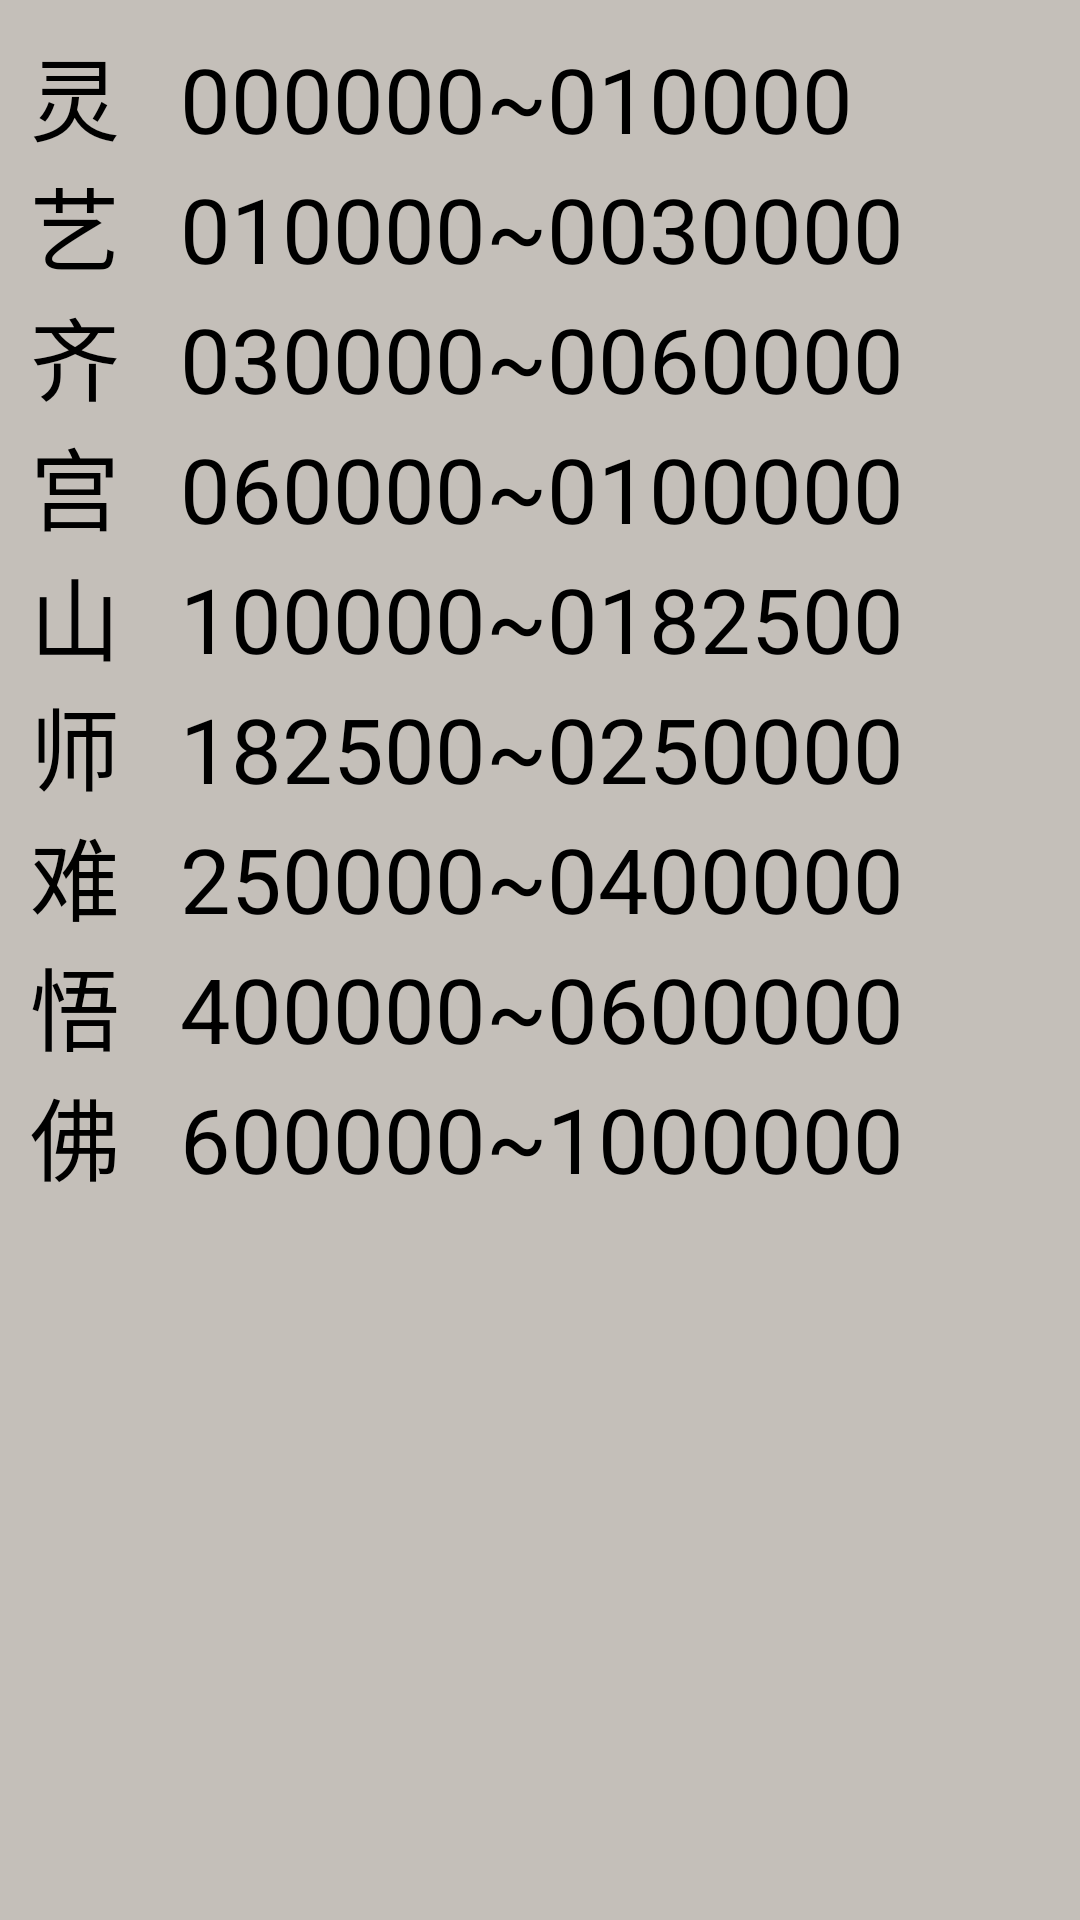

Reconstruct the res/layout file that produces this screen, plus the resources it refers to.
<!-- AndroidManifest.xml: application theme android:Theme.Translucent.NoTitleBar -->
<!-- res/layout/aboutup.xml -->
<?xml version="1.0" encoding="utf-8"?>
<LinearLayout xmlns:android="http://schemas.android.com/apk/res/android"
    android:layout_width="match_parent"
    android:layout_height="match_parent"
    android:background="#c4bfb9">


    <TextView
        android:layout_width="wrap_content"
        android:layout_height="wrap_content"
        android:id="@+id/upView"
        android:text="@string/upabout"
        android:textColor="#000000"
        android:textSize="30dp"
        android:paddingTop="10dp"
        android:paddingLeft="10dp"
        android:layout_weight="1"
        />
</LinearLayout>
<!-- resources referenced by this layout -->
<resources>
  <string name="upabout">灵   000000~010000\n艺   010000~0030000\n齐   030000~0060000\n宫   060000~0100000\n山   100000~0182500\n师   182500~0250000\n难   250000~0400000\n悟   400000~0600000\n佛   600000~1000000</string>
</resources>
